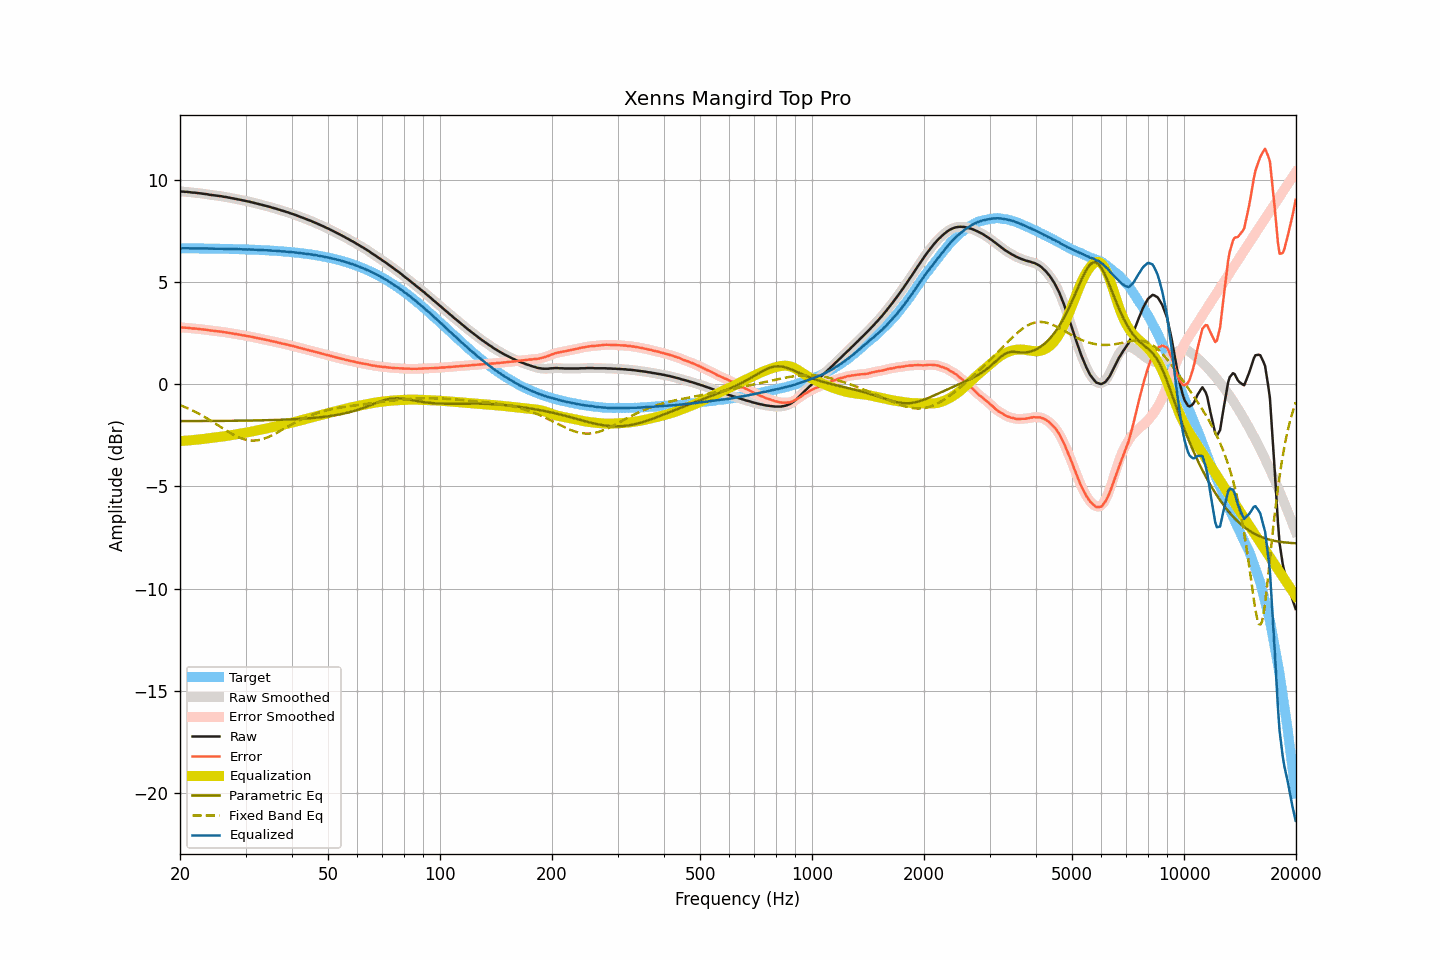

The table this chart was drawn from, first rows:
frequency, raw, smoothed, error, error_smoothed, equalization, parametric_eq, fixed_band_eq, equalized_raw, equalized_smoothed, target
20.00, 9.43, 9.43, 2.78, 2.78, -2.78, -1.80, -1.02, 6.65, 6.65, 6.65
20.20, 9.42, 9.42, 2.77, 2.77, -2.77, -1.80, -1.05, 6.64, 6.65, 6.65
20.40, 9.42, 9.42, 2.77, 2.77, -2.77, -1.80, -1.08, 6.65, 6.65, 6.65
20.61, 9.41, 9.41, 2.76, 2.77, -2.76, -1.80, -1.12, 6.65, 6.65, 6.65
20.81, 9.41, 9.41, 2.76, 2.76, -2.76, -1.80, -1.15, 6.65, 6.65, 6.65
21.02, 9.40, 9.40, 2.75, 2.75, -2.75, -1.80, -1.18, 6.65, 6.65, 6.65
21.23, 9.39, 9.39, 2.74, 2.74, -2.75, -1.80, -1.22, 6.64, 6.64, 6.64
21.44, 9.38, 9.38, 2.74, 2.74, -2.74, -1.80, -1.26, 6.64, 6.64, 6.64
21.66, 9.37, 9.37, 2.73, 2.73, -2.73, -1.80, -1.29, 6.64, 6.64, 6.64
21.87, 9.37, 9.37, 2.73, 2.72, -2.72, -1.80, -1.33, 6.65, 6.64, 6.64
22.09, 9.36, 9.36, 2.72, 2.72, -2.72, -1.80, -1.37, 6.64, 6.64, 6.64
22.31, 9.35, 9.35, 2.71, 2.71, -2.71, -1.80, -1.41, 6.64, 6.64, 6.64
22.54, 9.34, 9.34, 2.70, 2.70, -2.70, -1.80, -1.45, 6.64, 6.64, 6.64
22.76, 9.33, 9.33, 2.69, 2.69, -2.69, -1.80, -1.50, 6.64, 6.64, 6.64
22.99, 9.32, 9.32, 2.68, 2.68, -2.68, -1.80, -1.54, 6.64, 6.64, 6.64
23.22, 9.31, 9.31, 2.67, 2.67, -2.67, -1.80, -1.59, 6.64, 6.64, 6.64
23.45, 9.30, 9.30, 2.66, 2.66, -2.66, -1.80, -1.63, 6.64, 6.64, 6.64
23.69, 9.29, 9.29, 2.65, 2.65, -2.65, -1.80, -1.68, 6.64, 6.64, 6.63
23.92, 9.27, 9.27, 2.64, 2.64, -2.64, -1.80, -1.73, 6.63, 6.63, 6.63
24.16, 9.26, 9.26, 2.63, 2.63, -2.63, -1.80, -1.78, 6.63, 6.63, 6.63
24.40, 9.25, 9.25, 2.62, 2.62, -2.62, -1.80, -1.82, 6.63, 6.63, 6.63
24.65, 9.24, 9.24, 2.61, 2.61, -2.61, -1.80, -1.87, 6.63, 6.63, 6.63
24.89, 9.23, 9.23, 2.60, 2.60, -2.60, -1.80, -1.92, 6.63, 6.63, 6.63
25.14, 9.22, 9.22, 2.59, 2.59, -2.59, -1.79, -1.97, 6.63, 6.63, 6.63
25.39, 9.21, 9.21, 2.58, 2.58, -2.58, -1.79, -2.03, 6.63, 6.63, 6.63
25.65, 9.20, 9.20, 2.57, 2.57, -2.57, -1.79, -2.08, 6.63, 6.63, 6.62
25.91, 9.19, 9.19, 2.57, 2.56, -2.56, -1.79, -2.13, 6.63, 6.62, 6.62
26.16, 9.17, 9.17, 2.55, 2.55, -2.55, -1.79, -2.18, 6.62, 6.62, 6.62
26.43, 9.16, 9.16, 2.54, 2.54, -2.54, -1.79, -2.23, 6.62, 6.62, 6.62
26.69, 9.15, 9.15, 2.53, 2.53, -2.53, -1.79, -2.28, 6.62, 6.62, 6.62
26.96, 9.13, 9.13, 2.51, 2.52, -2.52, -1.79, -2.33, 6.61, 6.62, 6.62
27.23, 9.12, 9.12, 2.50, 2.50, -2.50, -1.79, -2.37, 6.62, 6.61, 6.61
27.50, 9.10, 9.10, 2.49, 2.49, -2.49, -1.79, -2.42, 6.61, 6.61, 6.61
27.77, 9.09, 9.09, 2.48, 2.48, -2.48, -1.79, -2.46, 6.61, 6.61, 6.61
28.05, 9.07, 9.07, 2.46, 2.46, -2.46, -1.79, -2.50, 6.61, 6.61, 6.61
28.33, 9.06, 9.06, 2.45, 2.45, -2.45, -1.79, -2.54, 6.61, 6.61, 6.61
28.62, 9.04, 9.04, 2.44, 2.44, -2.44, -1.78, -2.58, 6.60, 6.61, 6.60
28.90, 9.03, 9.03, 2.43, 2.42, -2.42, -1.78, -2.61, 6.61, 6.60, 6.60
29.19, 9.01, 9.01, 2.41, 2.41, -2.41, -1.78, -2.64, 6.60, 6.60, 6.60
29.48, 8.99, 8.99, 2.39, 2.40, -2.40, -1.78, -2.67, 6.59, 6.60, 6.60
29.78, 8.98, 8.98, 2.38, 2.38, -2.38, -1.78, -2.70, 6.60, 6.59, 6.59
30.08, 8.96, 8.96, 2.37, 2.37, -2.37, -1.78, -2.71, 6.59, 6.59, 6.59
30.38, 8.94, 8.94, 2.35, 2.35, -2.35, -1.78, -2.73, 6.59, 6.59, 6.59
30.68, 8.93, 8.93, 2.34, 2.34, -2.34, -1.78, -2.74, 6.59, 6.59, 6.59
30.99, 8.91, 8.91, 2.33, 2.33, -2.32, -1.78, -2.75, 6.59, 6.59, 6.58
31.30, 8.89, 8.89, 2.31, 2.31, -2.31, -1.77, -2.75, 6.58, 6.58, 6.58
31.61, 8.87, 8.87, 2.29, 2.29, -2.29, -1.77, -2.76, 6.58, 6.58, 6.58
31.93, 8.85, 8.85, 2.28, 2.27, -2.28, -1.77, -2.75, 6.57, 6.57, 6.57
32.24, 8.83, 8.83, 2.26, 2.26, -2.26, -1.77, -2.74, 6.57, 6.57, 6.57
32.57, 8.81, 8.81, 2.24, 2.24, -2.24, -1.77, -2.73, 6.57, 6.57, 6.57
32.89, 8.79, 8.79, 2.23, 2.23, -2.23, -1.77, -2.71, 6.56, 6.56, 6.56
33.22, 8.77, 8.77, 2.21, 2.21, -2.21, -1.77, -2.69, 6.56, 6.56, 6.56
33.55, 8.75, 8.75, 2.19, 2.19, -2.19, -1.76, -2.67, 6.56, 6.56, 6.56
33.89, 8.73, 8.73, 2.18, 2.18, -2.18, -1.76, -2.64, 6.55, 6.55, 6.55
34.23, 8.71, 8.71, 2.16, 2.16, -2.16, -1.76, -2.61, 6.55, 6.55, 6.55
34.57, 8.69, 8.69, 2.15, 2.15, -2.14, -1.76, -2.58, 6.55, 6.54, 6.54
34.92, 8.67, 8.67, 2.13, 2.13, -2.13, -1.76, -2.54, 6.54, 6.54, 6.54
35.27, 8.64, 8.64, 2.11, 2.11, -2.11, -1.75, -2.51, 6.53, 6.53, 6.53
35.62, 8.62, 8.62, 2.09, 2.09, -2.09, -1.75, -2.47, 6.53, 6.53, 6.53
35.97, 8.60, 8.60, 2.07, 2.07, -2.07, -1.75, -2.43, 6.53, 6.52, 6.52
... 635 more rows
